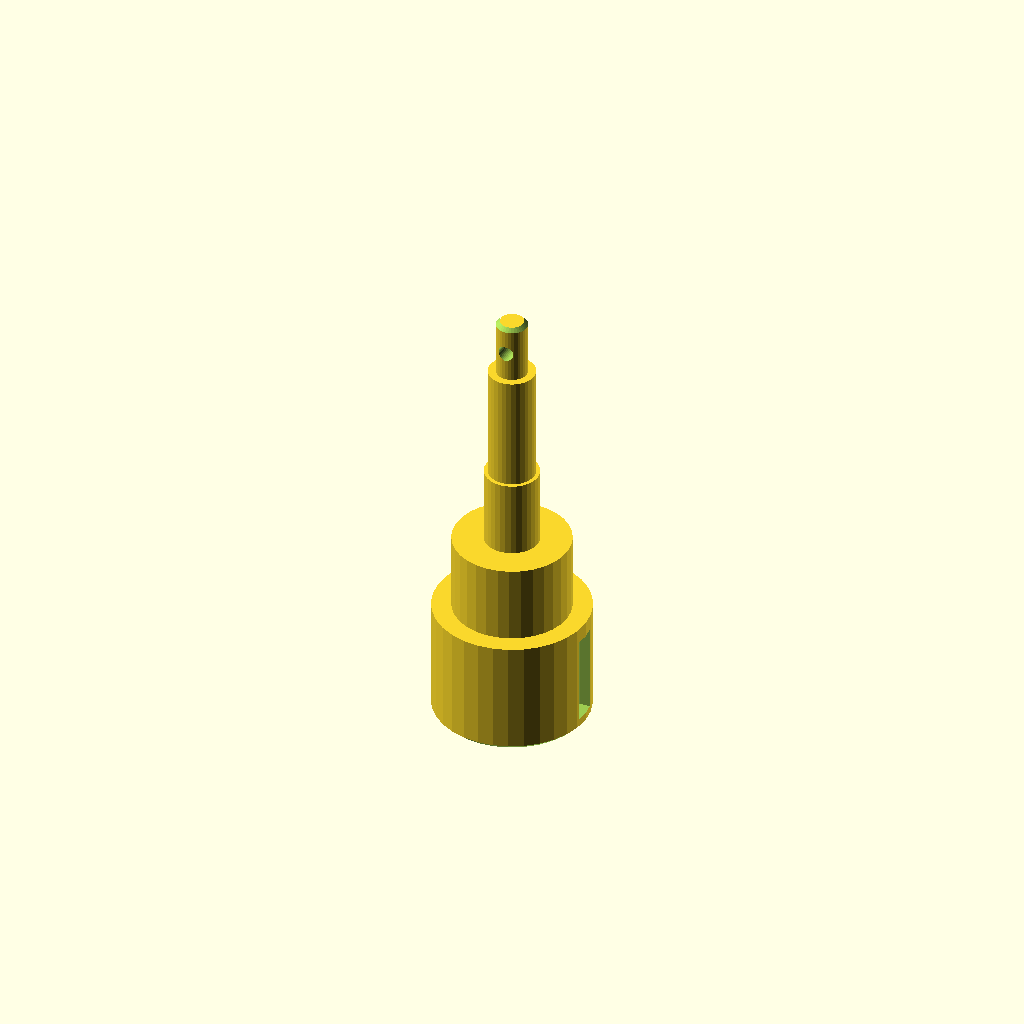
Cell 1 — every parameter at its default value.
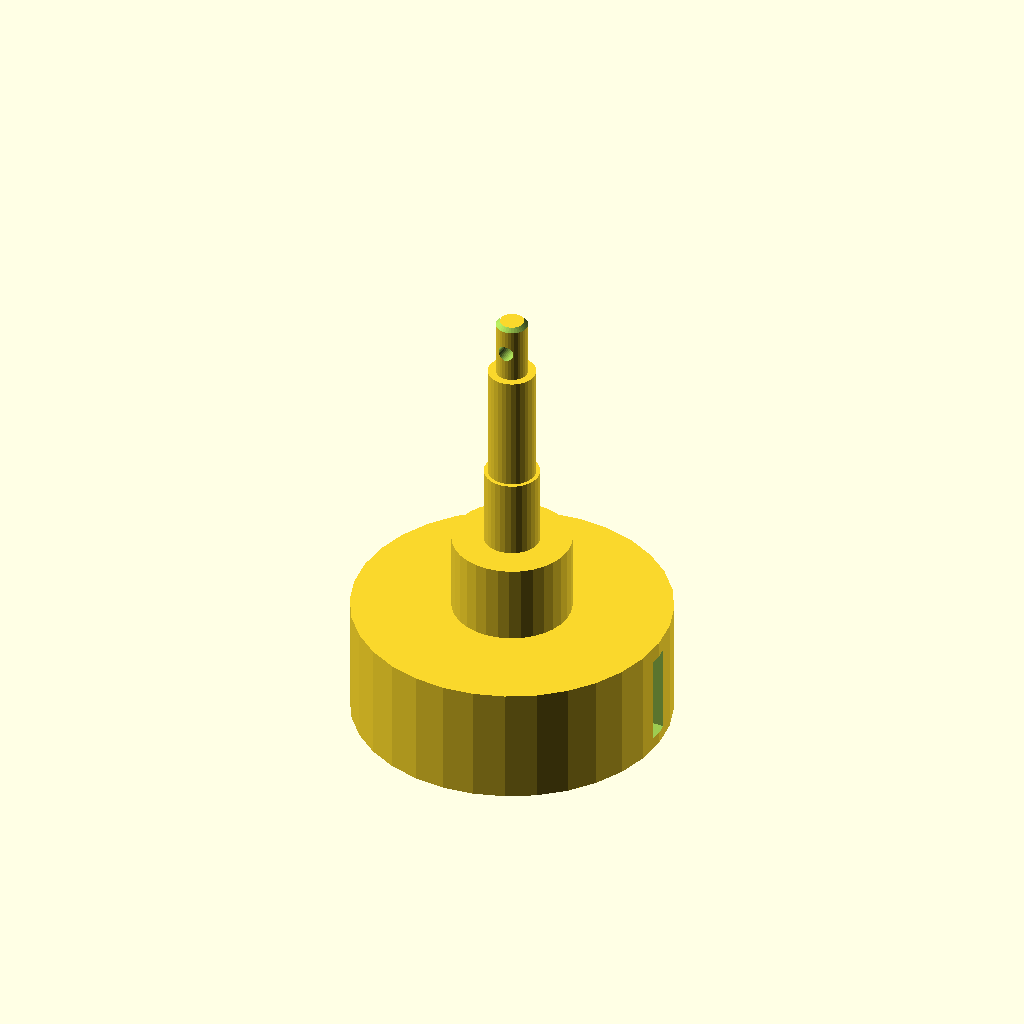
Cell 2: the same model with d1 = 80.
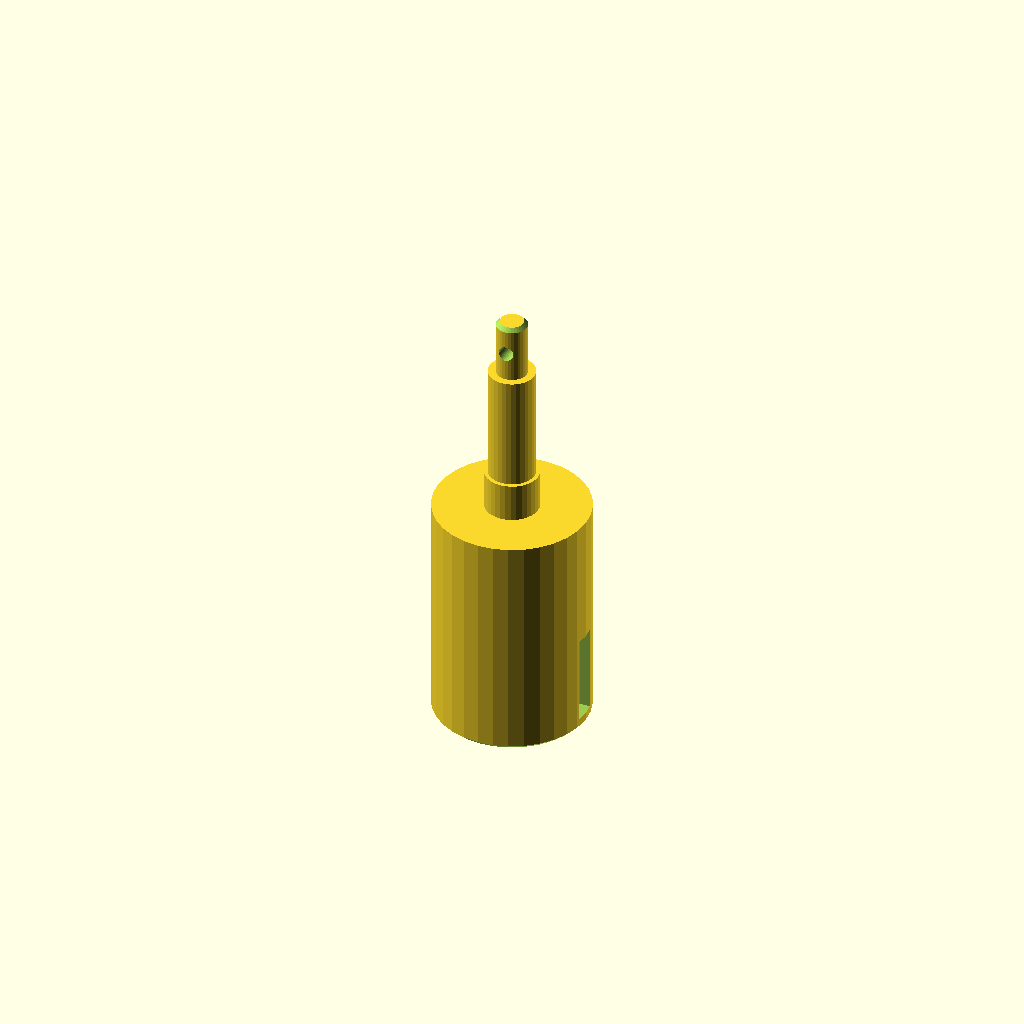
Cell 3 — len1 set to 60, the other parameters unchanged.
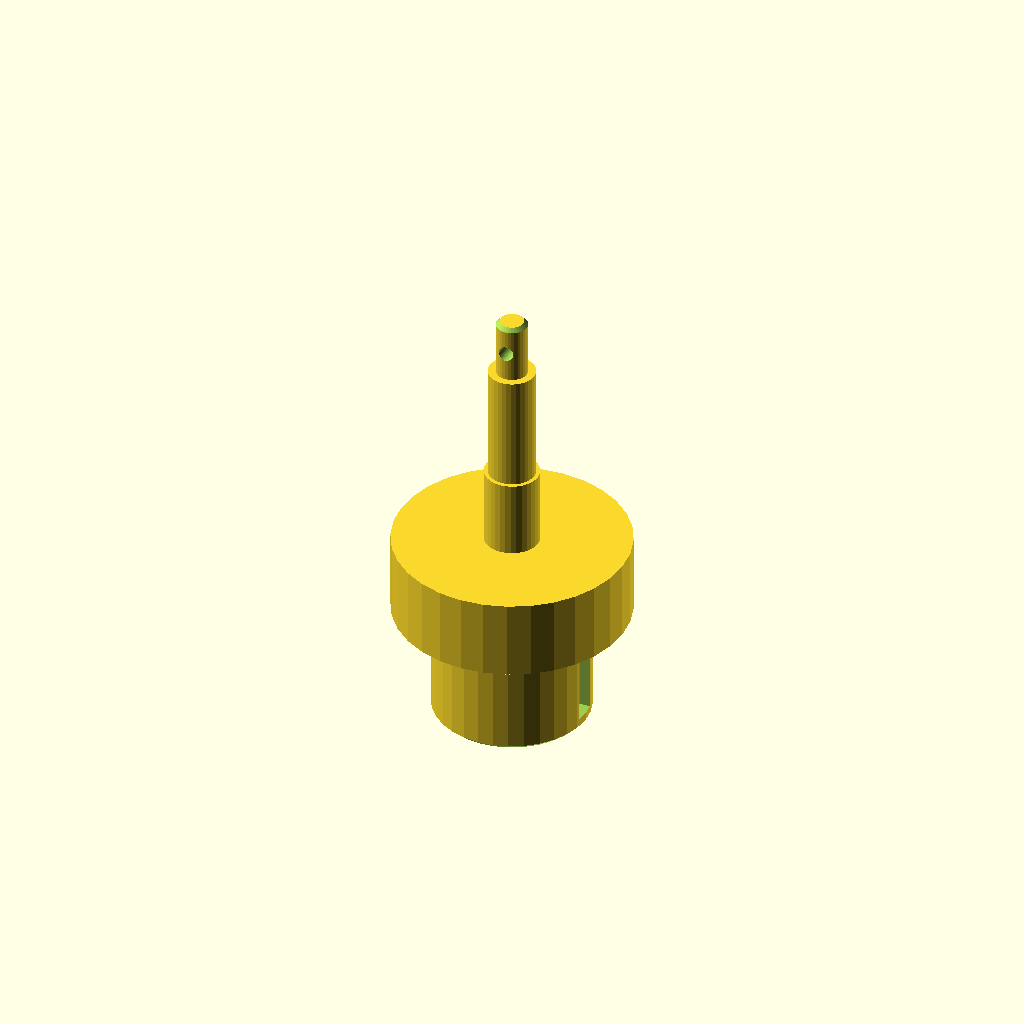
Cell 4: d2 = 60 (everything else at default).
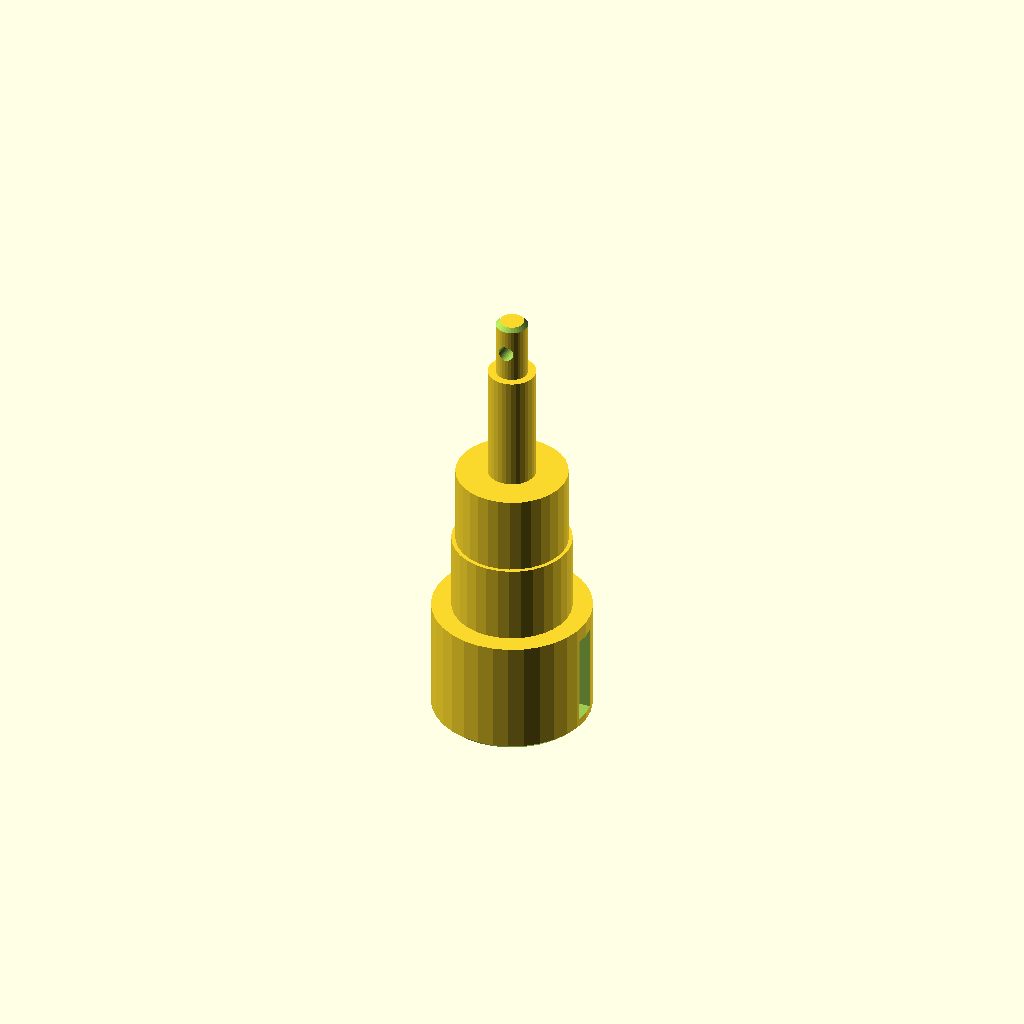
Cell 5: the same model with d3 = 28.
All cells are drawn from one camera (rotation 55°, 0°, 25°, orthographic, colour scheme Cornfield), so only the parameter changes between them.
The OpenSCAD source (optional_data/data/gen2/shafts/part_0009.scad):
$fn = 32;

// ----------------------------------------------------------------------
// Stepped shaft: diameters 40, 30, 14, 12, 8 mm, 115 mm long
// ----------------------------------------------------------------------

// --- parameters (mm) ---
d1 = 40;                  // step 1 diameter
len1 = 30;                // step 1 length
d2 = 30;                  // step 2 diameter
len2 = 20;                // step 2 length
d3 = 14;                  // step 3 diameter
len3 = 20;                // step 3 length
d4 = 12;                  // step 4 diameter
len4 = 30;                // step 4 length
d5 = 8;                   // step 5 diameter
len5 = 15;                // step 5 length
total = 115;              // overall length
chamfer = 1;              // end chamfer
key_w = 6;                // keyway width
key_d = 3;                // keyway depth
key_len = 23;             // keyway length
key_z = 3;                // keyway start along the shaft
cross_d = 4;              // cross pin hole
cross_z = 107.5;          // cross hole position

difference() {
  /* turned body: stacked cylinders, every step sunk into the bigger one */
  union() {
    cylinder(h = len1, d = d1);
    translate([0, 0, 29.6]) cylinder(h = 20.4, d = d2);
    translate([0, 0, 49.6]) cylinder(h = 20.4, d = d3);
    translate([0, 0, 69.6]) cylinder(h = 30.4, d = d4);
    translate([0, 0, 99.6]) cylinder(h = 15.4, d = d5);
  }
  /* bottom chamfer ring cut */
  rotate_extrude() translate([19, -2.5]) polygon([[0, 0], [3.5, 0], [3.5, 6], [0, 2.5]]);
  /* top chamfer ring cut */
  rotate_extrude() translate([3, 115]) polygon([[0, 0], [3.5, -3.5], [3.5, 2.5], [0, 2.5]]);
  /* keyway milled along the first step */
  translate([d1 / 2 - key_d, -key_w / 2, key_z]) cube([key_d + 2.5, key_w, key_len]);
  /* cross pin hole through the small step */
  translate([0, 0, cross_z]) rotate([90, 0, 0]) cylinder(h = d5 + 5, d = cross_d, center = true);
}
Customizer parameters (derived from the source; name, type, default, range or options):
d1: number, default 40
len1: number, default 30
d2: number, default 30
len2: number, default 20
d3: number, default 14
len3: number, default 20
d4: number, default 12
len4: number, default 30
d5: number, default 8
len5: number, default 15
total: number, default 115
chamfer: number, default 1
key_w: number, default 6
key_d: number, default 3
key_len: number, default 23
key_z: number, default 3
cross_d: number, default 4
cross_z: number, default 107.5
